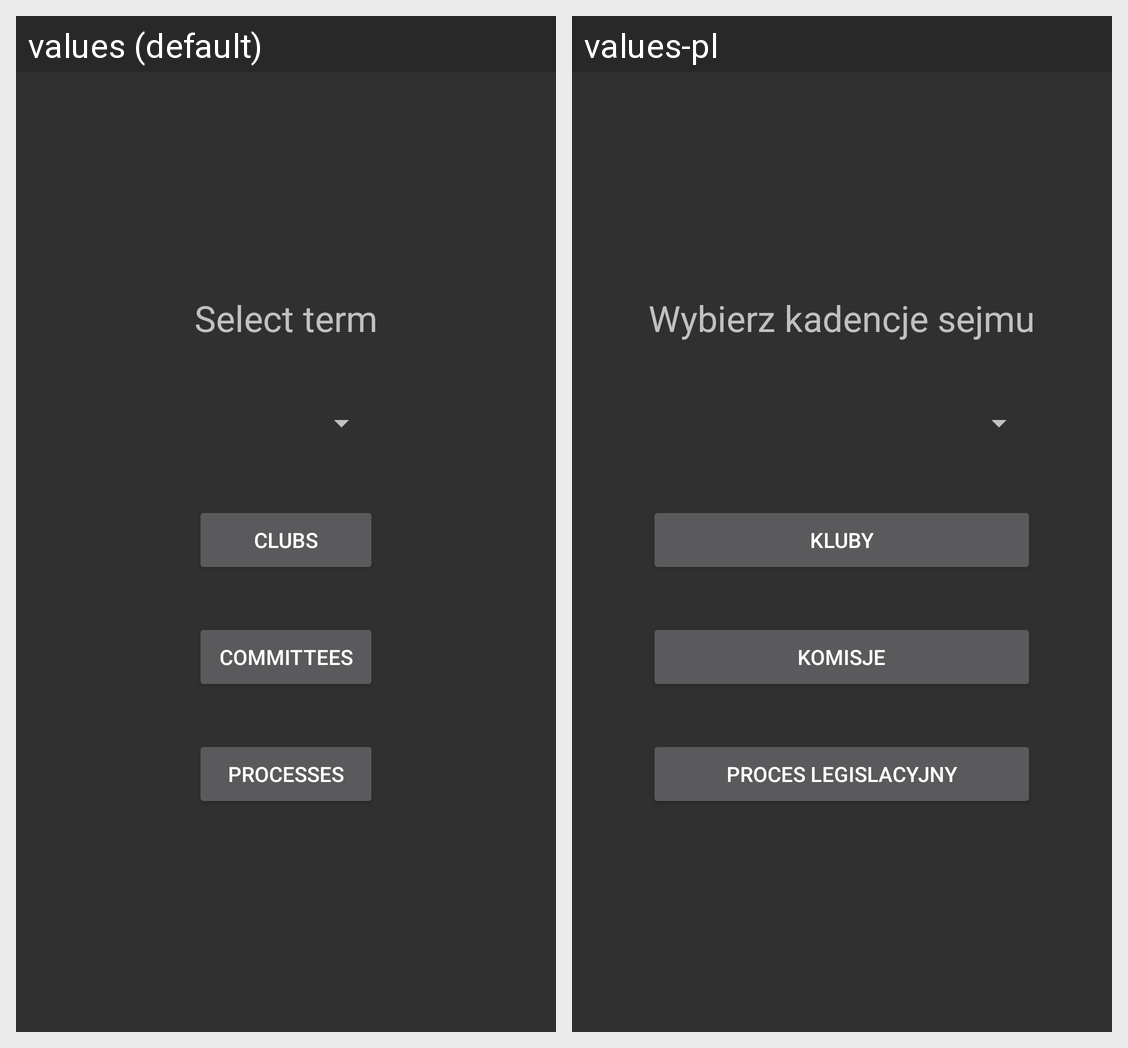

This grid shows one Android layout under two languages. Give, for every string resource on the screen, its name, the default text and each shown locale's text.
Android screen res/layout/fragment_start.xml rendered under 2 locales, left to right: values (default), values-pl. Device: Nexus 5 (rendered at 1080×1920; each locale shown at half size, 540×960, under a caption strip naming it); theme Theme.AppCompat.
Strings drawn on this screen, with the default value and each locale's value (text and hints the layout hard-codes, and strings that could not be matched under every locale, appear in the picture but are not listed):

select_term
  values: Select term
  values-pl: Wybierz kadencje sejmu

clubs
  values: Clubs
  values-pl: Kluby

committees
  values: Committees
  values-pl: Komisje

processes
  values: Processes
  values-pl: Proces legislacyjny
